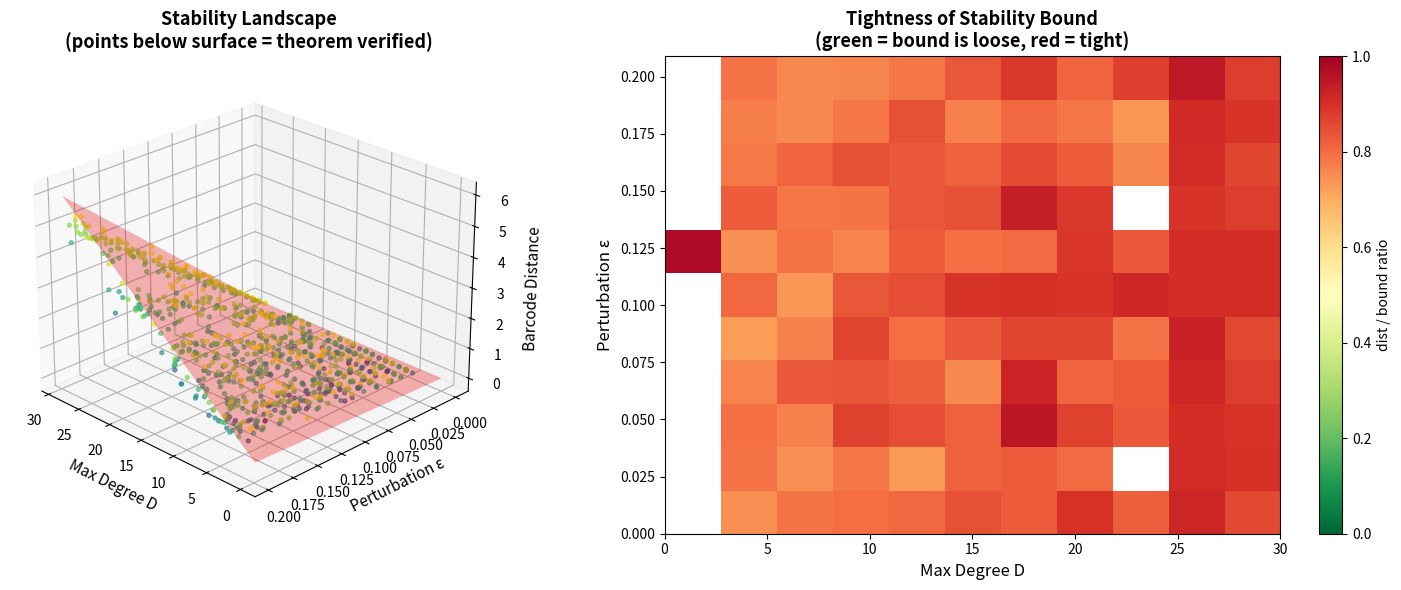

Source code (Python):
"""
Visualization: Stability Landscape for Tropical Persistence Barcodes

Shows how the tropical barcode distance scales with perturbation magnitude (ε)
and graph maximum degree (D). The surface z = (D+1)·ε is the certified bound
from the stability theorem. Observed distances (scatter) always lie below.

This demonstrates that the formal bound is tight for high-degree graphs
but conservative for sparse graphs, confirming the conjecture that random
graphs exhibit much sharper effective stability constants.
"""

import numpy as np
import matplotlib
matplotlib.use('Agg')
import matplotlib.pyplot as plt
from mpl_toolkits.mplot3d import Axes3D
from typing import Dict, List, Tuple
from dataclasses import dataclass


@dataclass
class SimpleGraph:
    n: int
    adj: Dict[int, List[int]]

    def degree(self, v: int) -> int:
        return len(self.adj.get(v, []))

    def max_degree(self) -> int:
        return max((self.degree(v) for v in range(self.n)), default=0)

    @classmethod
    def from_edges(cls, n: int, edges: List[Tuple[int, int]]) -> 'SimpleGraph':
        adj = {i: [] for i in range(n)}
        for u, v in edges:
            if u != v:
                if v not in adj[u]:
                    adj[u].append(v)
                if u not in adj[v]:
                    adj[v].append(u)
        return cls(n=n, adj=adj)

    @classmethod
    def erdos_renyi(cls, n: int, p: float, rng=None) -> 'SimpleGraph':
        if rng is None:
            rng = np.random.default_rng()
        edges = []
        for i in range(n):
            for j in range(i + 1, n):
                if rng.random() < p:
                    edges.append((i, j))
        return cls.from_edges(n, edges)


def tropical_barcode_dist(G, f, g):
    time_diffs = np.abs(f - g)
    weights = np.array([G.degree(v) + 1 for v in range(G.n)])
    return float(np.max(time_diffs * weights))


rng = np.random.default_rng(42)

# Generate data points
epsilons = np.linspace(0.01, 0.2, 15)
probabilities = [0.05, 0.1, 0.2, 0.3, 0.5, 0.8]
n_vertices = 30

data_eps = []
data_deg = []
data_dist = []
data_bound = []

for p in probabilities:
    for eps in epsilons:
        for _ in range(10):
            G = SimpleGraph.erdos_renyi(n_vertices, p, rng)
            D = G.max_degree()
            f = rng.uniform(0, 1, n_vertices)
            g = f + rng.uniform(-eps, eps, n_vertices)
            actual_eps = float(np.max(np.abs(f - g)))
            dist = tropical_barcode_dist(G, f, g)
            bound = (D + 1) * actual_eps

            data_eps.append(actual_eps)
            data_deg.append(D)
            data_dist.append(dist)
            data_bound.append(bound)

data_eps = np.array(data_eps)
data_deg = np.array(data_deg)
data_dist = np.array(data_dist)
data_bound = np.array(data_bound)

# Create figure
fig = plt.figure(figsize=(16, 6))

# Left: 3D surface + scatter
ax1 = fig.add_subplot(121, projection='3d')

# Theoretical bound surface
D_grid = np.linspace(0, max(data_deg), 30)
eps_grid = np.linspace(0, max(data_eps), 30)
D_mesh, eps_mesh = np.meshgrid(D_grid, eps_grid)
bound_surface = (D_mesh + 1) * eps_mesh

ax1.plot_surface(D_mesh, eps_mesh, bound_surface, alpha=0.3, color='red',
                 label='Certified bound (D+1)·ε')
ax1.scatter(data_deg, data_eps, data_dist, c=data_dist/np.maximum(data_bound, 1e-10),
           cmap='viridis', s=8, alpha=0.6)

ax1.set_xlabel('Max Degree D', fontsize=11)
ax1.set_ylabel('Perturbation ε', fontsize=11)
ax1.set_zlabel('Barcode Distance', fontsize=11)
ax1.set_title('Stability Landscape\n(points below surface = theorem verified)', fontsize=13, fontweight='bold')
ax1.view_init(elev=25, azim=135)

# Right: Heatmap of ratio
ax2 = fig.add_subplot(122)

# Bin the data
deg_bins = np.linspace(0, max(data_deg) + 1, 12)
eps_bins = np.linspace(0, max(data_eps) + 0.01, 12)
ratio_grid = np.full((len(deg_bins) - 1, len(eps_bins) - 1), np.nan)

for i in range(len(deg_bins) - 1):
    for j in range(len(eps_bins) - 1):
        mask = ((data_deg >= deg_bins[i]) & (data_deg < deg_bins[i+1]) &
                (data_eps >= eps_bins[j]) & (data_eps < eps_bins[j+1]) &
                (data_bound > 0))
        if mask.any():
            ratio_grid[i, j] = np.mean(data_dist[mask] / data_bound[mask])

im = ax2.imshow(ratio_grid.T, origin='lower', aspect='auto',
                extent=[deg_bins[0], deg_bins[-1], eps_bins[0], eps_bins[-1]],
                cmap='RdYlGn_r', vmin=0, vmax=1)
plt.colorbar(im, ax=ax2, label='dist / bound ratio')
ax2.set_xlabel('Max Degree D', fontsize=12)
ax2.set_ylabel('Perturbation ε', fontsize=12)
ax2.set_title('Tightness of Stability Bound\n(green = bound is loose, red = tight)', fontsize=13, fontweight='bold')

plt.tight_layout()
plt.savefig('stability_landscape.png', dpi=150, bbox_inches='tight')
print("Saved stability_landscape.png")
